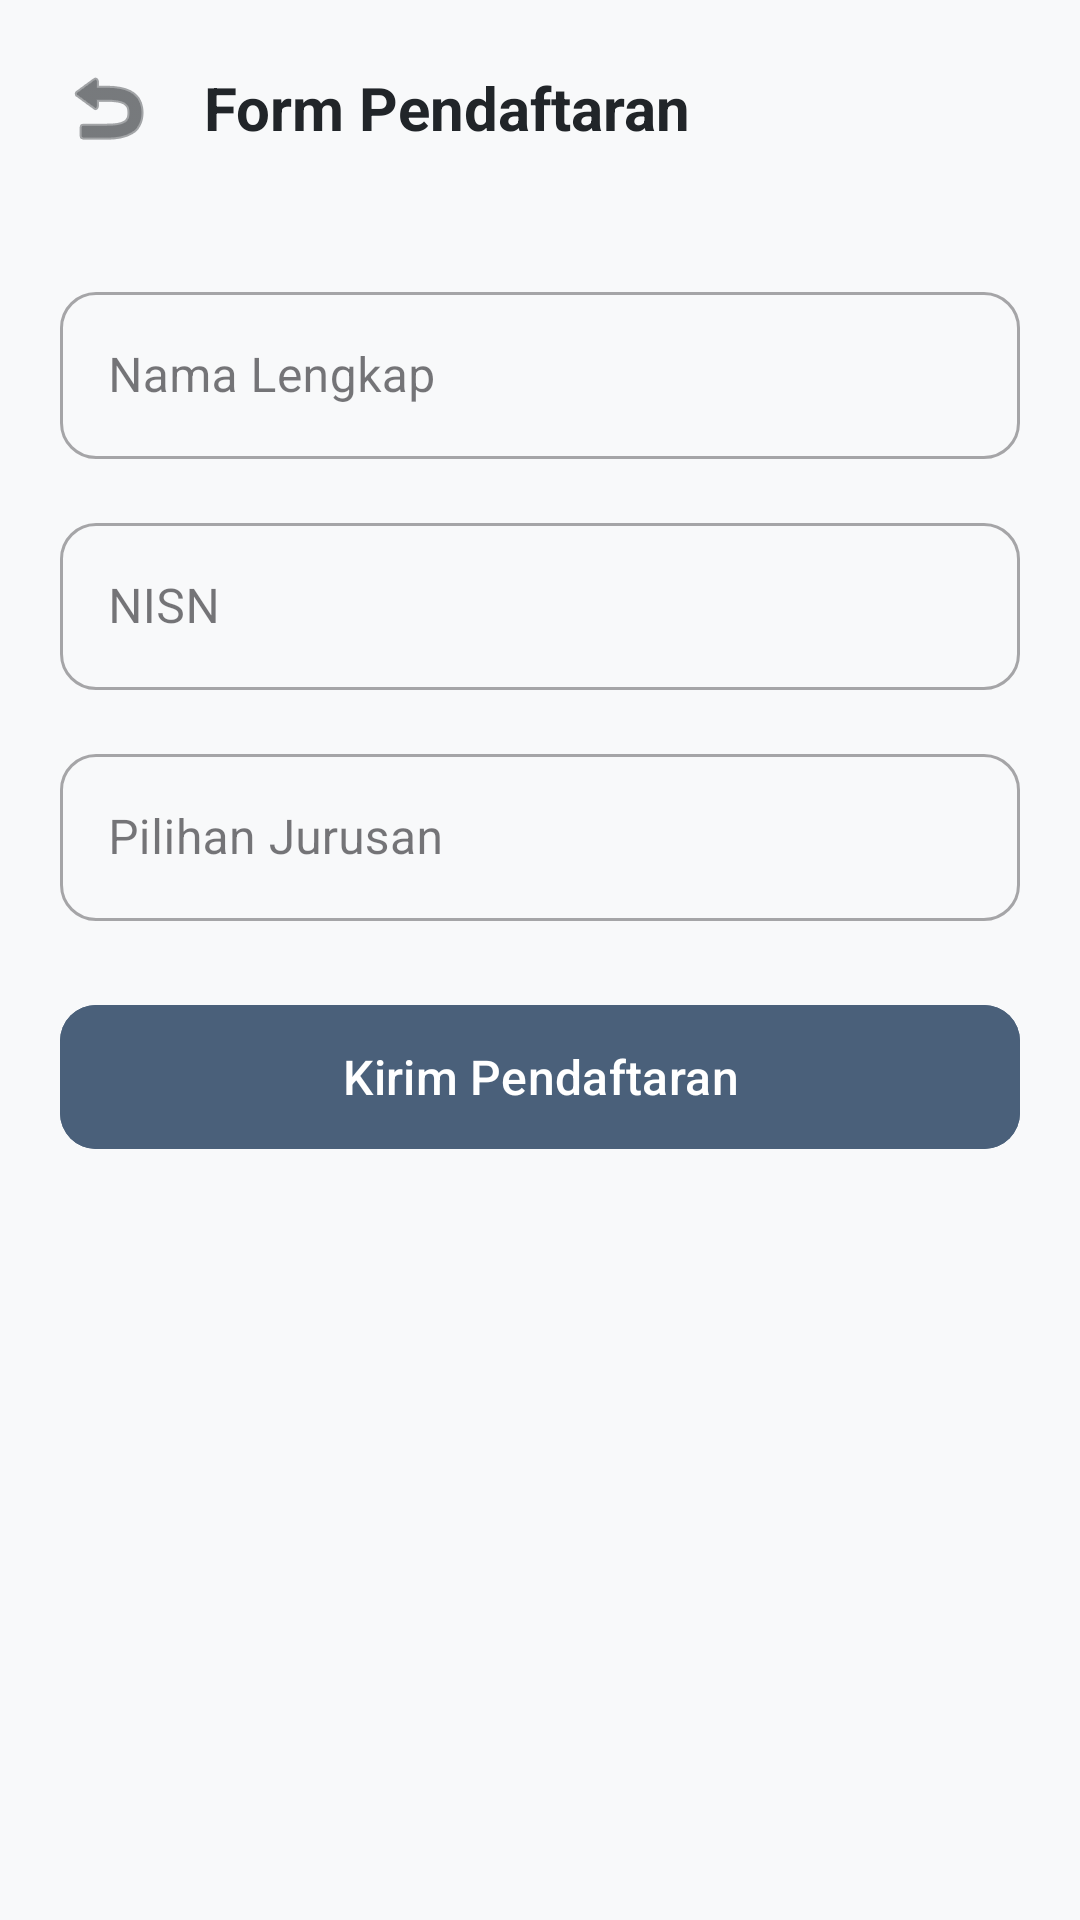

Write the Android layout XML for this screen, with the resource values it uses.
<!-- AndroidManifest.xml: application theme Theme.Eduenroll -->
<!-- res/layout/activity_form_registration.xml -->
<?xml version="1.0" encoding="utf-8"?>
<LinearLayout xmlns:android="http://schemas.android.com/apk/res/android"
    xmlns:app="http://schemas.android.com/apk/res-auto"
    android:layout_width="match_parent"
    android:layout_height="match_parent"
    android:background="#F8F9FA"
    android:orientation="vertical">

    
    <LinearLayout
        android:layout_width="match_parent"
        android:layout_height="wrap_content"
        android:gravity="center_vertical"
        android:padding="16dp">

        <ImageButton
            android:id="@+id/btnBack"
            android:layout_width="40dp"
            android:layout_height="40dp"
            android:background="?attr/selectableItemBackgroundBorderless"
            android:src="@android:drawable/ic_menu_revert"
            app:tint="#212529" />

        <TextView
            android:layout_width="wrap_content"
            android:layout_height="wrap_content"
            android:layout_marginStart="12dp"
            android:text="Form Pendaftaran"
            android:textColor="#212529"
            android:textSize="20sp"
            android:textStyle="bold" />
    </LinearLayout>

    <ScrollView
        android:layout_width="match_parent"
        android:layout_height="match_parent"
        android:padding="20dp">

        <LinearLayout
            android:layout_width="match_parent"
            android:layout_height="wrap_content"
            android:orientation="vertical">

            
            <com.google.android.material.textfield.TextInputLayout
                style="@style/Widget.MaterialComponents.TextInputLayout.OutlinedBox"
                android:layout_width="match_parent"
                android:layout_height="wrap_content"
                android:layout_marginBottom="16dp"
                android:hint="Nama Lengkap"
                app:boxCornerRadiusBottomEnd="12dp"
                app:boxCornerRadiusBottomStart="12dp"
                app:boxCornerRadiusTopEnd="12dp"
                app:boxCornerRadiusTopStart="12dp">

                <com.google.android.material.textfield.TextInputEditText
                    android:id="@+id/etNama"
                    android:layout_width="match_parent"
                    android:layout_height="wrap_content"
                    android:inputType="textPersonName" />
            </com.google.android.material.textfield.TextInputLayout>

            
            <com.google.android.material.textfield.TextInputLayout
                style="@style/Widget.MaterialComponents.TextInputLayout.OutlinedBox"
                android:layout_width="match_parent"
                android:layout_height="wrap_content"
                android:layout_marginBottom="16dp"
                android:hint="NISN"
                app:boxCornerRadiusBottomEnd="12dp"
                app:boxCornerRadiusBottomStart="12dp"
                app:boxCornerRadiusTopEnd="12dp"
                app:boxCornerRadiusTopStart="12dp">

                <com.google.android.material.textfield.TextInputEditText
                    android:id="@+id/etNisn"
                    android:layout_width="match_parent"
                    android:layout_height="wrap_content"
                    android:inputType="number" />
            </com.google.android.material.textfield.TextInputLayout>

            
            <com.google.android.material.textfield.TextInputLayout
                style="@style/Widget.MaterialComponents.TextInputLayout.OutlinedBox"
                android:layout_width="match_parent"
                android:layout_height="wrap_content"
                android:layout_marginBottom="24dp"
                android:hint="Pilihan Jurusan"
                app:boxCornerRadiusBottomEnd="12dp"
                app:boxCornerRadiusBottomStart="12dp"
                app:boxCornerRadiusTopEnd="12dp"
                app:boxCornerRadiusTopStart="12dp">

                <com.google.android.material.textfield.TextInputEditText
                    android:id="@+id/etJurusan"
                    android:layout_width="match_parent"
                    android:layout_height="wrap_content"
                    android:inputType="text" />
            </com.google.android.material.textfield.TextInputLayout>

            
            <com.google.android.material.button.MaterialButton
                android:id="@+id/btnSubmit"
                android:layout_width="match_parent"
                android:layout_height="56dp"
                android:backgroundTint="#4A607A"
                android:text="Kirim Pendaftaran"
                android:textSize="16sp"
                app:cornerRadius="12dp" />

        </LinearLayout>
    </ScrollView>
</LinearLayout>
<!-- resources referenced by this layout -->
<resources>
  <style name="Theme.Eduenroll" parent="Base.Theme.Eduenroll" />
  <style name="Base.Theme.Eduenroll" parent="Theme.Material3.DayNight.NoActionBar">
          
          
      </style>
</resources>
